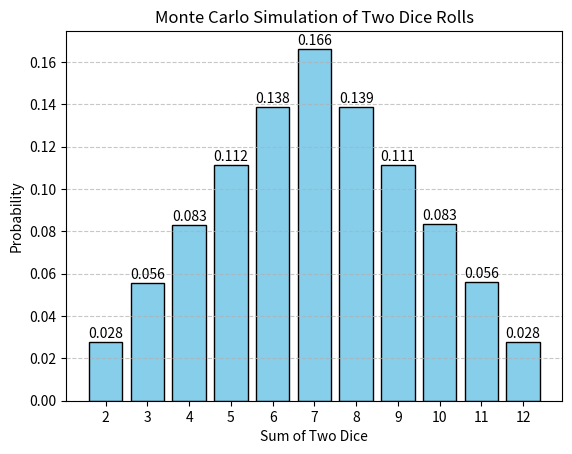

Generate this figure with matplotlib:
import random
import matplotlib.pyplot as plt

def simulate_dice_rolls(n_rolls=1000000):
    sums_count = {i: 0 for i in range(2, 13)}  
    for _ in range(n_rolls):
        roll1 = random.randint(1, 6) 
        roll2 = random.randint(1, 6)  
        dice_sum = roll1 + roll2
        sums_count[dice_sum] += 1
    
    # Calculating probabilities
    probabilities = {s: count / n_rolls for s, count in sums_count.items()}
    return probabilities

def analytical_probabilities():
    return {2: 1/36, 3: 2/36, 4: 3/36, 5: 4/36, 6: 4/36, 7: 6/36,
            8: 5/36, 9: 4/36, 10: 3/36, 11: 2/36, 12: 1/36}

def compare_results(simulated, analytical):
    print("Sum | Monte-Carlo | Analytical")
    print("--------------------------------")
    for i in range(2, 13):
        print(f" {i:2}  | {simulated[i]:.4f}   | {analytical[i]}")

def plot_probabilities(probabilities):
    sums = list(probabilities.keys())
    probs = list(probabilities.values())
    
    plt.bar(sums, probs, color='skyblue', edgecolor='black')
    plt.xlabel('Sum of Two Dice')
    plt.ylabel('Probability')
    plt.title('Monte Carlo Simulation of Two Dice Rolls')
    plt.xticks(range(2, 13))
    plt.grid(axis='y', linestyle='--', alpha=0.7)
    
    for i, v in enumerate(probs):
        plt.text(sums[i], v + 0.002, f'{v:.3f}', ha='center')
    
    plt.show()

# Test
num_rolls = 1000000
probabilities = simulate_dice_rolls(num_rolls)
analytical_probs = analytical_probabilities()
compare_results(probabilities, analytical_probs)
plot_probabilities(probabilities)
